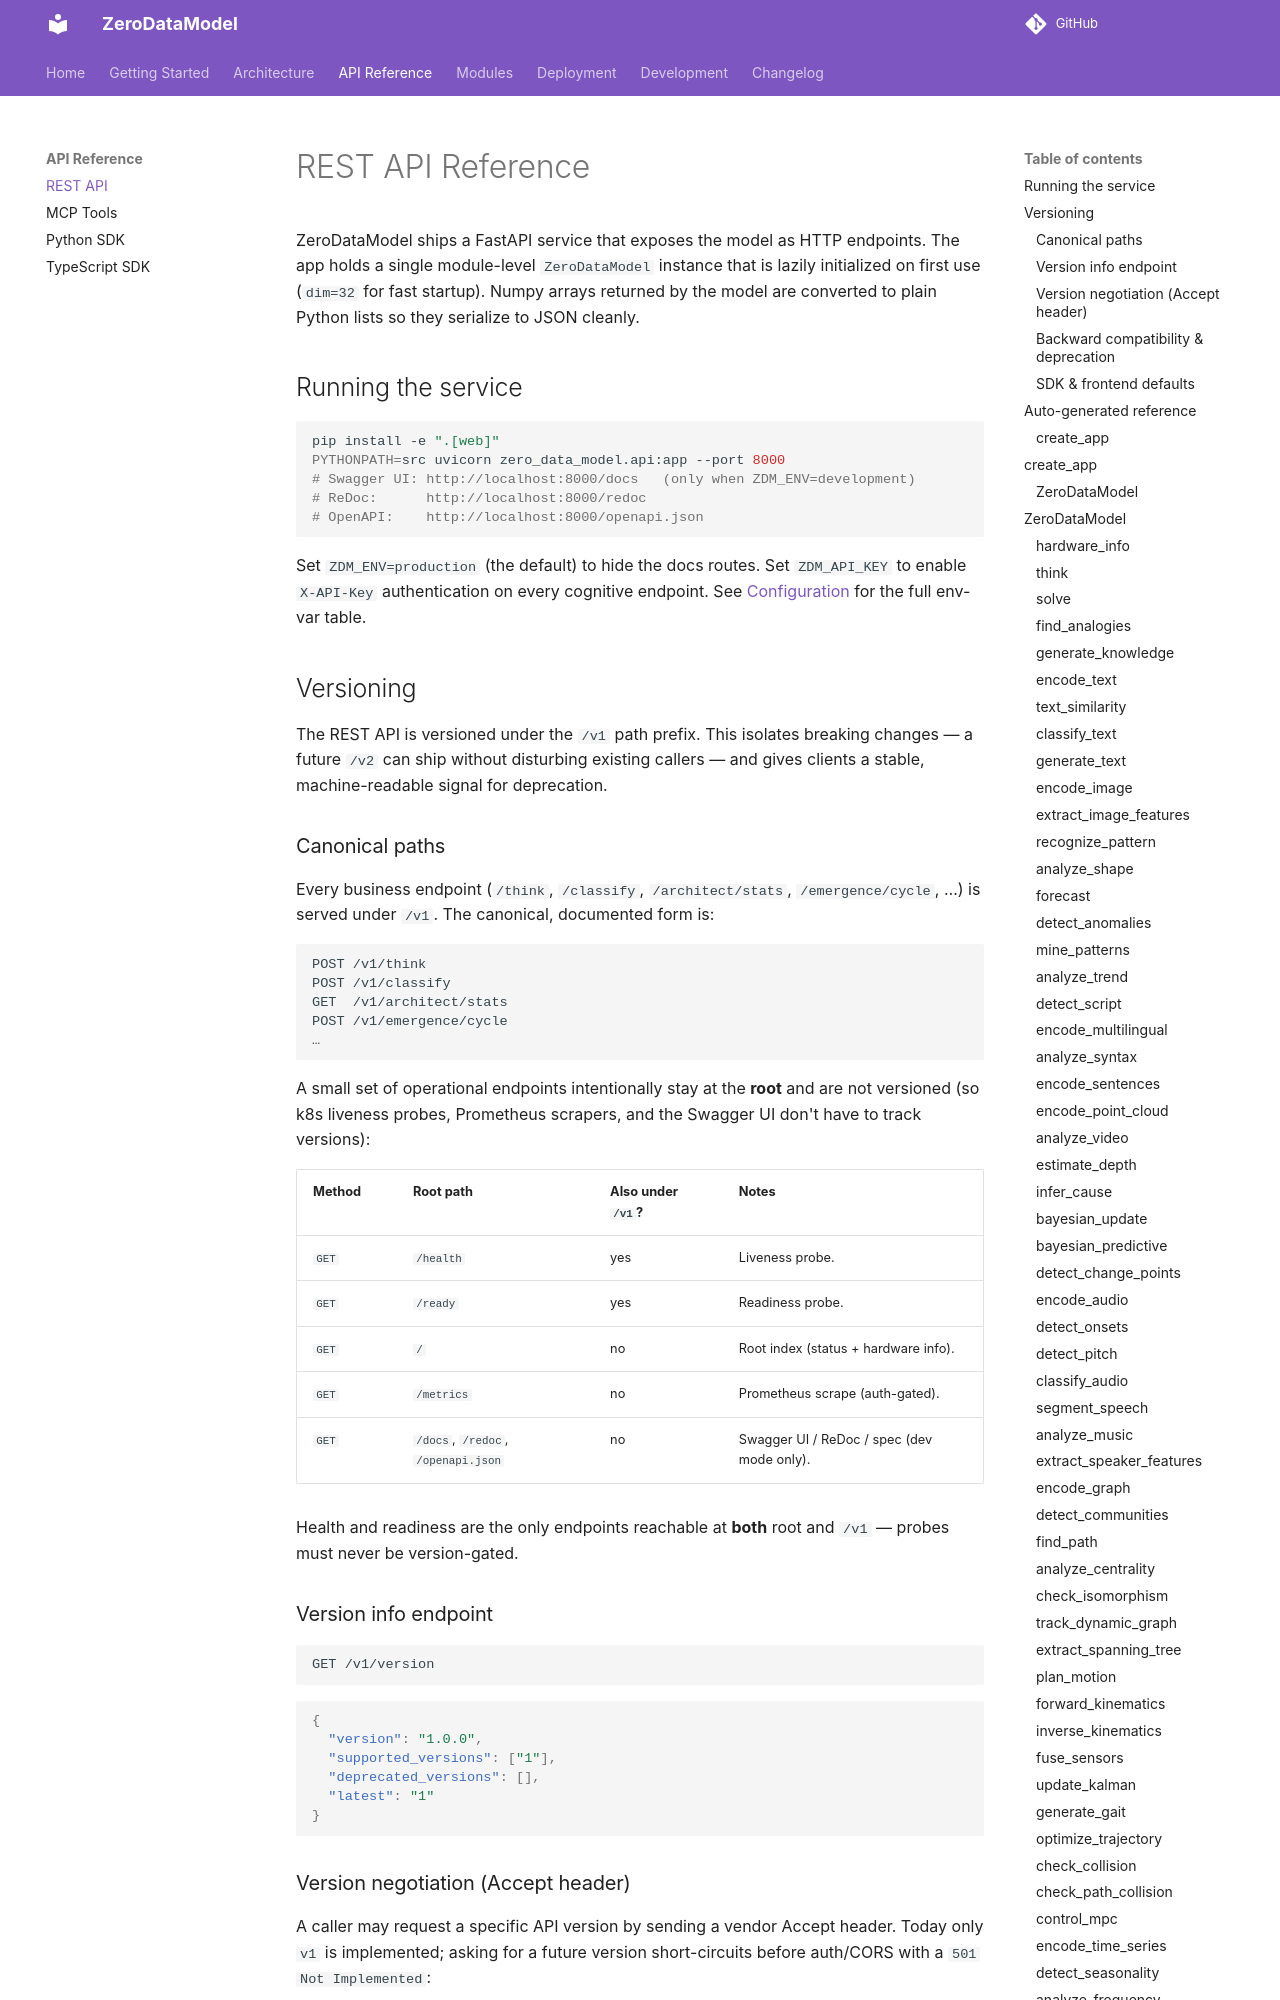

repository: furongmu-png/frm · page: api/rest/index.html · generator: mkdocs

# REST API Reference

ZeroDataModel ships a FastAPI service that exposes the model as HTTP endpoints.
The app holds a single module-level `ZeroDataModel` instance that is lazily
initialized on first use (`dim=32` for fast startup). Numpy arrays returned by
the model are converted to plain Python lists so they serialize to JSON cleanly.
